The GitHub repository Eldil12/Pytorch-DeepLearning_And_TransferLearning contains a labelled image folder "data" with 6 categories: agriculture, commercial, harbor, idle land, industrial, meadow. Examples follow, each with its label.

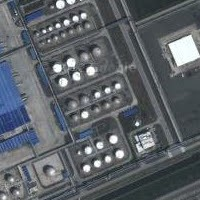
Label: industrial

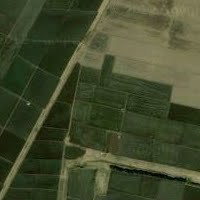
Label: agriculture

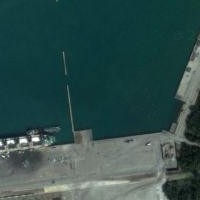
Label: harbor

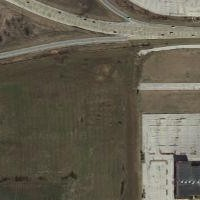
Label: meadow

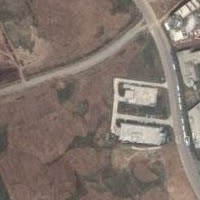
Label: idle land

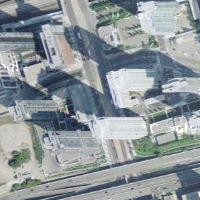
Label: commercial
